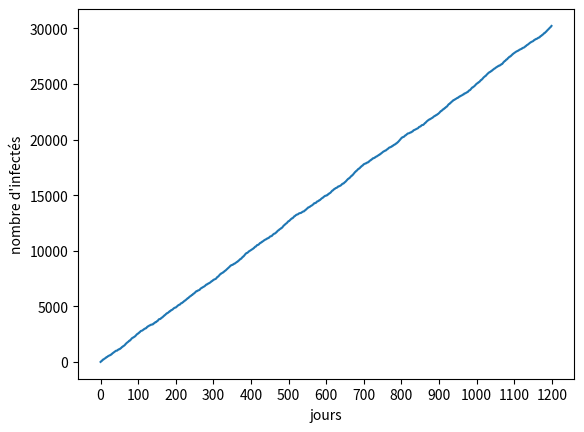

Here is the Python script that generated this plot:
import matplotlib.pyplot as plt
from scipy import stats
import random
import numpy as np




def courbe_evol(liste_abs,liste_ord,nom_abs,nom_ord):
    plt.plot(liste_abs, liste_ord)
    plt.xlabel(nom_abs)
    plt.ylabel(nom_ord)
    plt.show()

def courbe_evol_cumul(liste_abs,liste_ord,nom_abs,nom_ord):

    liste_ord = [sum(liste_ord[:i+1]) for i,nb in enumerate(liste_ord)]
    plt.plot(liste_abs, liste_ord)
    plt.xlabel(nom_abs)
    plt.ylabel(nom_ord)
    plt.locator_params(axis='x', nbins=15)
    plt.show()

nb_days = 1200
days = range(nb_days)
nb_infected = [random.randrange(1, 50, 1) for i in range(nb_days)]



courbe_evol_cumul(days,nb_infected,"jours","nombre d'infectés")